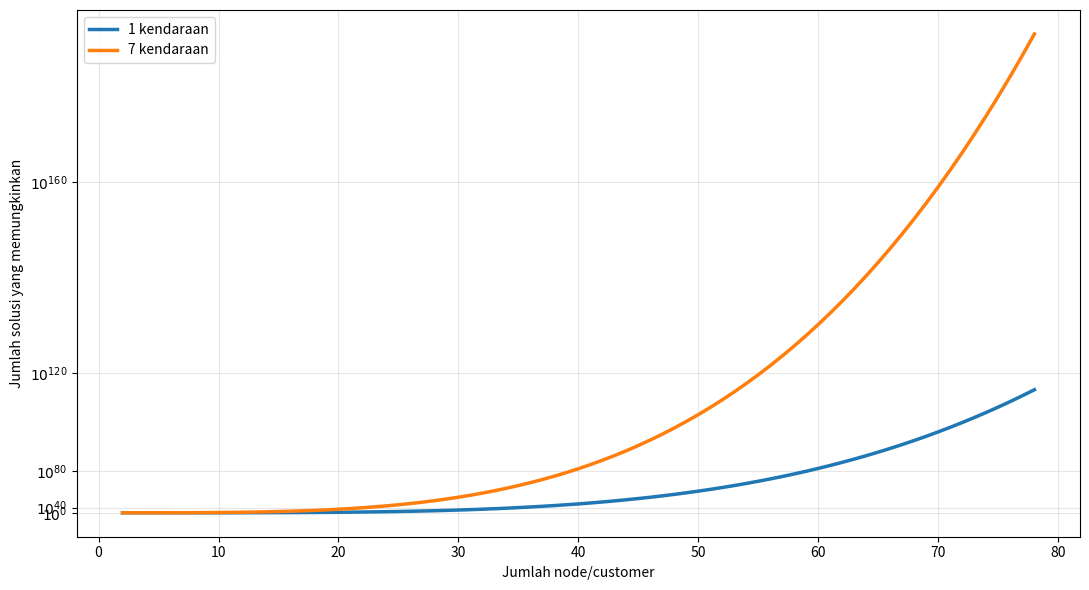

Write the Python code that produced this figure.
import math
import numpy as np
import matplotlib.pyplot as plt

# Proxy ilustratif jumlah solusi:
# 1 kendaraan : n!
# 7 kendaraan : 7^n * n!
# Ini bukan rumus eksak VRP, hanya ilustrasi ruang pencarian / jumlah solusi.

jumlah_kendaraan = 7
nodes = list(range(2, 79))  # 2 sampai 78 customer

# Gamma mengatur seberapa kuat perbedaan orde besar diperlebar.
# gamma = 1.0 mirip logscale biasa.
# gamma > 1 membuat area orde besar mendapat tinggi lebih besar.
gamma = 3

def log10_factorial(n):
    return math.lgamma(n + 1) / math.log(10)

def log10_solusi_1_kendaraan(n):
    return log10_factorial(n)

def log10_solusi_7_kendaraan(n, k):
    return n * math.log10(k) + log10_factorial(n)

def transform_y(log10_value):
    return log10_value ** gamma

log_y_1 = [log10_solusi_1_kendaraan(n) for n in nodes]
log_y_7 = [log10_solusi_7_kendaraan(n, jumlah_kendaraan) for n in nodes]

y_1_plot = [transform_y(v) for v in log_y_1]
y_7_plot = [transform_y(v) for v in log_y_7]

plt.figure(figsize=(11, 6))

plt.plot(
    nodes,
    y_1_plot,
    linewidth=2.5,
    label="1 kendaraan"
)

plt.plot(
    nodes,
    y_7_plot,
    linewidth=2.5,
    label="7 kendaraan"
)

# Sorot kasus penelitian
n_kasus = 78
log_y_kasus = log10_solusi_7_kendaraan(n_kasus, jumlah_kendaraan)
y_kasus_plot = transform_y(log_y_kasus)


plt.xlabel("Jumlah node/customer")
plt.ylabel("Jumlah solusi yang memungkinkan")

# Y-ticks dihitung otomatis berdasarkan rentang eksponen, bukan manual posisi.
max_exp = math.ceil(max(log_y_7))
tick_exponents = np.arange(0, max_exp + 1, 40)

tick_positions = [transform_y(e) for e in tick_exponents]
tick_labels = [fr"$10^{{{int(e)}}}$" for e in tick_exponents]

plt.yticks(tick_positions, tick_labels)

plt.grid(True, alpha=0.3)
plt.legend()

plt.tight_layout()
plt.savefig("grafik_vrp.png", dpi=300, bbox_inches="tight")
plt.show()
